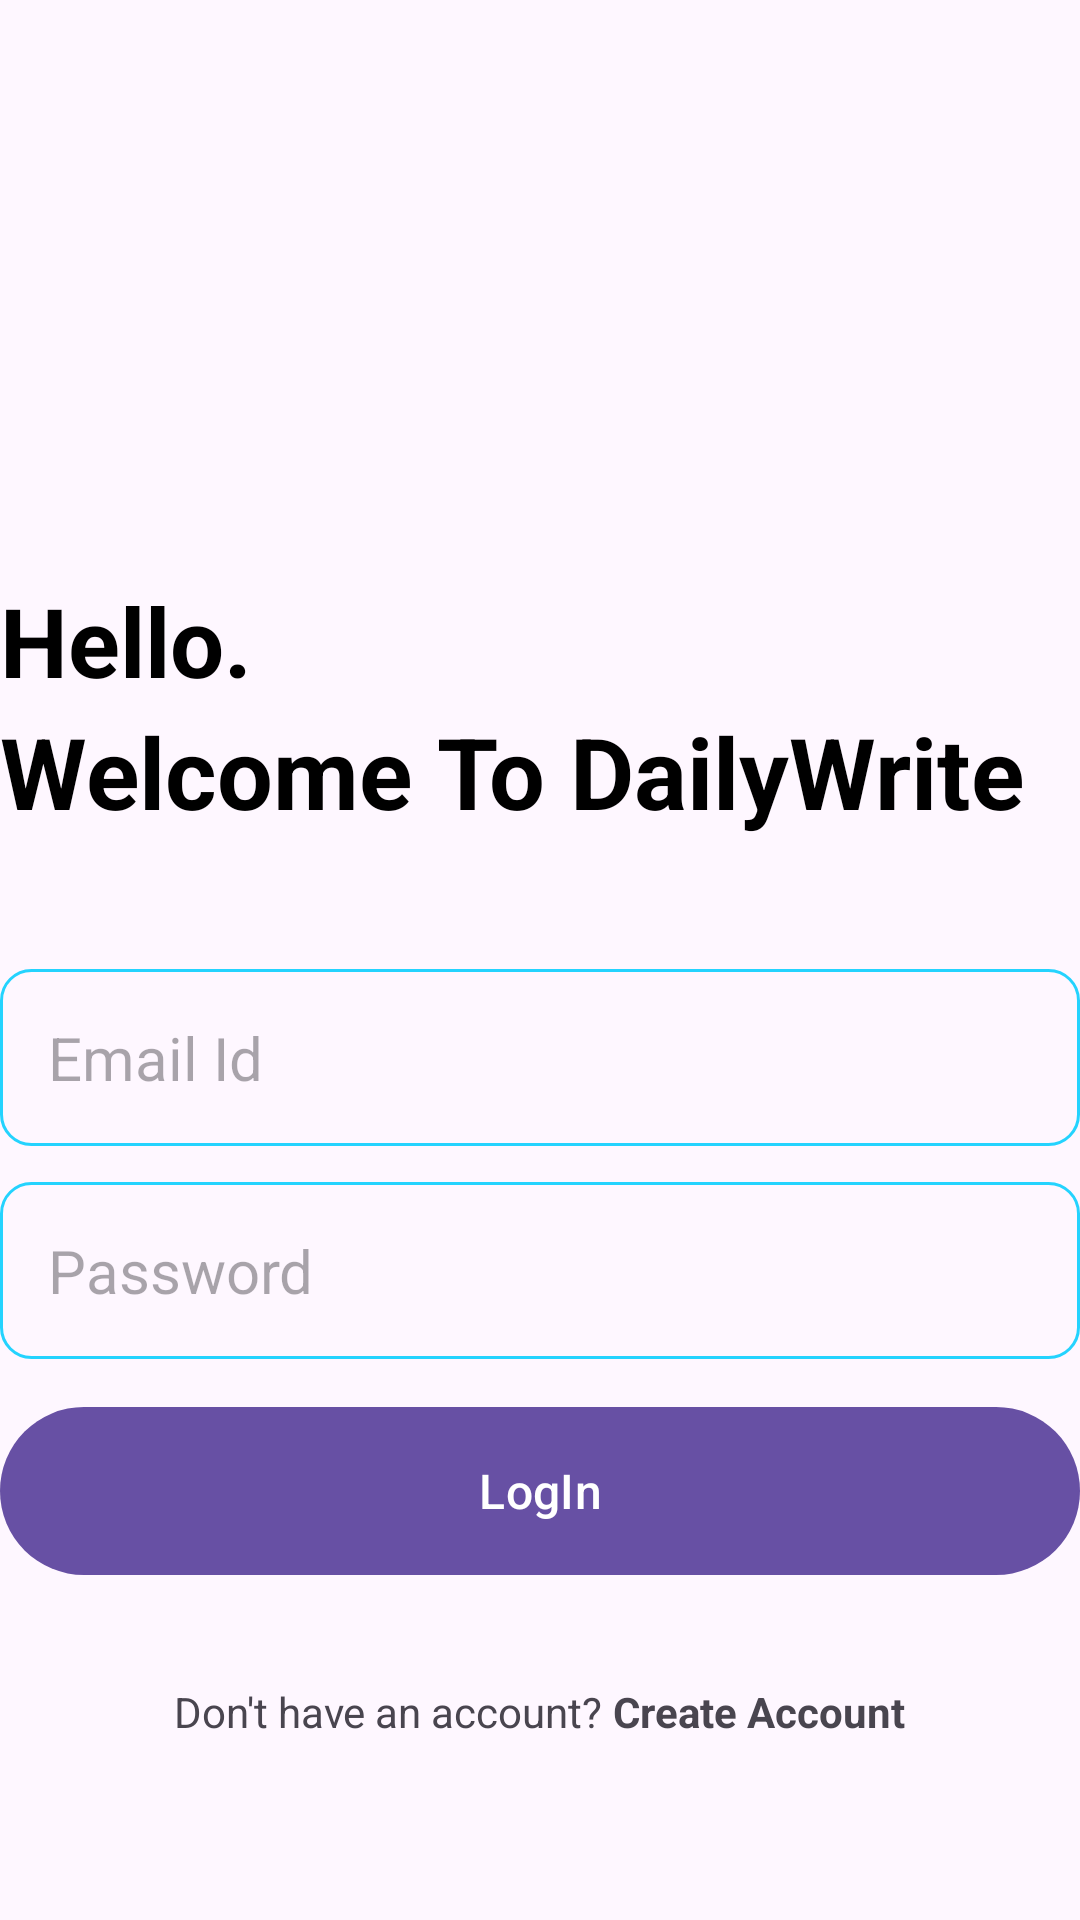

Android layout source for this screen:
<!-- AndroidManifest.xml: application theme Theme.DailyWrite -->
<!-- res/layout/activity_login.xml -->
<?xml version="1.0" encoding="utf-8"?>
<RelativeLayout xmlns:android="http://schemas.android.com/apk/res/android"
    xmlns:app="http://schemas.android.com/apk/res-auto"
    xmlns:tools="http://schemas.android.com/tools"
    android:layout_width="match_parent"
    android:layout_height="match_parent"
    android:layout_marginVertical="16dp"
    android:layout_marginHorizontal="32dp"
    tools:context=".LoginActivity">
    <ImageView
        android:layout_width="128dp"
        android:layout_height="128dp"
        android:layout_centerHorizontal="true"
        android:layout_marginVertical="32dp"
        android:id="@+id/login_icon"
        android:src="@drawable/login"/>

    <LinearLayout
        android:layout_width="match_parent"
        android:layout_height="wrap_content"
        android:layout_below="@id/login_icon"
        android:id="@+id/hello_text"
        android:orientation="vertical">

        <TextView
            android:layout_width="match_parent"
            android:layout_height="wrap_content"
            android:text="Hello."
            android:textStyle="bold"
            android:textSize="32sp"
            android:textColor="@color/black"/>

        <TextView
            android:layout_width="match_parent"
            android:layout_height="wrap_content"
            android:text="Welcome To DailyWrite"
            android:textStyle="bold"
            android:textSize="33sp"
            android:textColor="@color/black"/>

    </LinearLayout>

    <LinearLayout
        android:layout_width="match_parent"
        android:layout_height="wrap_content"
        android:id="@+id/form_layout"
        android:layout_below="@id/hello_text"
        android:layout_marginVertical="32dp"
        android:orientation="vertical">

        <EditText
            android:layout_width="match_parent"
            android:layout_height="wrap_content"
            android:id="@+id/email_edit_text"
            android:inputType="textEmailAddress"
            android:hint="Email Id"
            android:textSize="20sp"
            android:background="@drawable/rounded_corner"
            android:padding="16dp"
            android:layout_marginTop="12dp"
            />
        <EditText
            android:layout_width="match_parent"
            android:layout_height="wrap_content"
            android:id="@+id/password_edit_text"
            android:inputType="textPassword"
            android:hint="Password"
            android:textSize="20sp"
            android:background="@drawable/rounded_corner"
            android:padding="16dp"
            android:layout_marginTop="12dp"
            />


        <com.google.android.material.button.MaterialButton
            android:layout_width="match_parent"
            android:id="@+id/login_btn"
            android:layout_height="64dp"
            android:text="LogIn"
            android:layout_marginTop="12dp"
            android:textSize="16sp"
            />

        <ProgressBar
            android:layout_width="24dp"
            android:layout_height="64dp"
            android:id="@+id/progress_bar"
            android:layout_gravity="center"
            android:visibility="gone"
            android:layout_marginTop="12dp"/>

    </LinearLayout>

    <LinearLayout
        android:layout_width="match_parent"
        android:layout_height="wrap_content"
        android:layout_below="@id/form_layout"
        android:orientation="horizontal"
        android:gravity="center">

        <TextView
            android:layout_width="wrap_content"
            android:layout_height="wrap_content"
            android:text="Don't have an account? "/>
        <TextView
            android:layout_width="wrap_content"
            android:layout_height="wrap_content"
            android:textStyle="bold"
            android:id="@+id/create_account_text_view_btn"
            android:text="Create Account"/>

    </LinearLayout>

</RelativeLayout>
<!-- resources referenced by this layout -->
<resources>
  <!-- drawable rounded_corner (drawable) -->
  <?xml version="1.0" encoding="utf-8"?>
  <shape xmlns:android="http://schemas.android.com/apk/res/android"
      android:shape="rectangle">
      <corners android:radius="10dp"/>
      <stroke android:width="1dp" android:color="#FF24D3FE"/>
  
  </shape>
  <style name="Theme.DailyWrite" parent="Base.Theme.DailyWrite" />
  <style name="Base.Theme.DailyWrite" parent="Theme.Material3.DayNight.NoActionBar">
          
          
      </style>
  <!-- not gathered from this repository: default colours our renderer supplied (Android Studio template values) -->
  <color name="black">#FF000000</color>
</resources>
